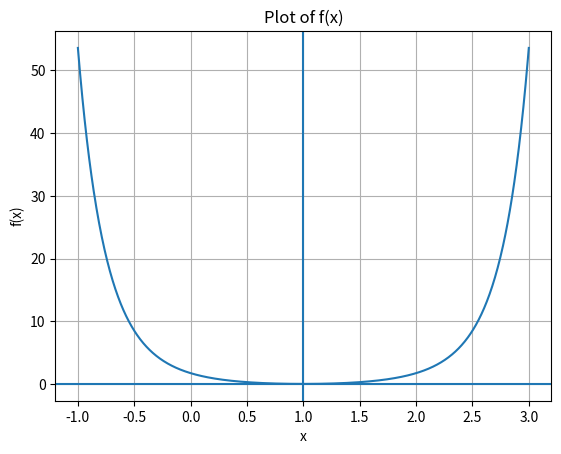
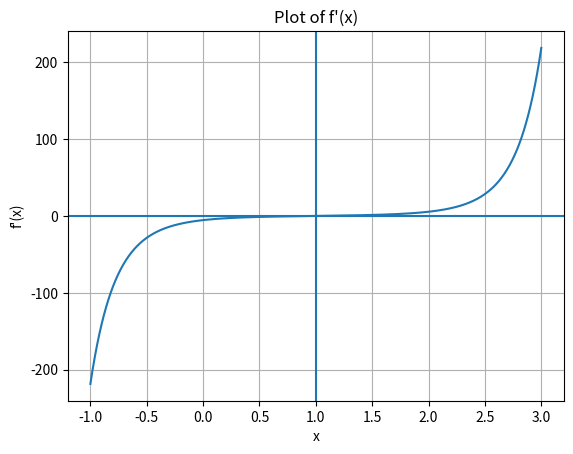
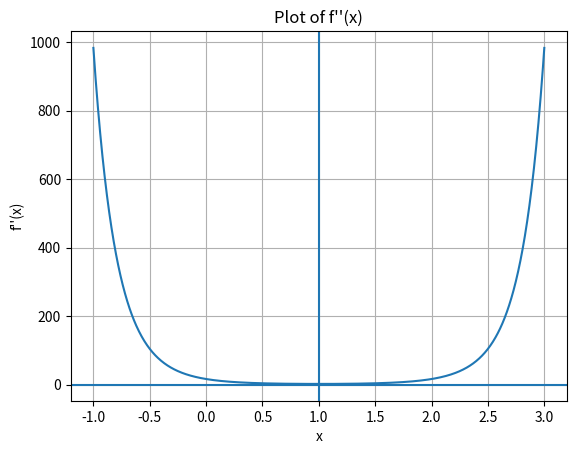

Write the Python code that produced these figures, in order.
import numpy as np
import matplotlib.pyplot as plt


# Function f(x)
def f(x):
    return np.exp((x - 1)**2) - 1


# First derivative f'(x)
def fp(x):
    return 2 * (x - 1) * np.exp((x - 1)**2)


# Second derivative f''(x)
def fpp(x):
    return (2 + 4 * (x - 1)**2) * np.exp((x - 1)**2)


# Values of x
x = np.linspace(-1, 3, 1000)


# Plot f(x)
plt.figure()
plt.plot(x, f(x))
plt.axhline(0)
plt.axvline(1)
plt.xlabel("x")
plt.ylabel("f(x)")
plt.title("Plot of f(x)")
plt.grid()
plt.show()


# Plot f'(x)
plt.figure()
plt.plot(x, fp(x))
plt.axhline(0)
plt.axvline(1)
plt.xlabel("x")
plt.ylabel("f'(x)")
plt.title("Plot of f'(x)")
plt.grid()
plt.show()


# Plot f''(x)
plt.figure()
plt.plot(x, fpp(x))
plt.axhline(0)
plt.axvline(1)
plt.xlabel("x")
plt.ylabel("f''(x)")
plt.title("Plot of f''(x)")
plt.grid()
plt.show()


# Check values at x = 1
print("f(1)  =", f(1))
print("f'(1) =", fp(1))
print("f''(1) =", fpp(1))

print("\nSince f(1) = 0, f'(1) = 0 but f''(1) != 0,")
print("the multiplicity of the root x = 1 is 2.")
